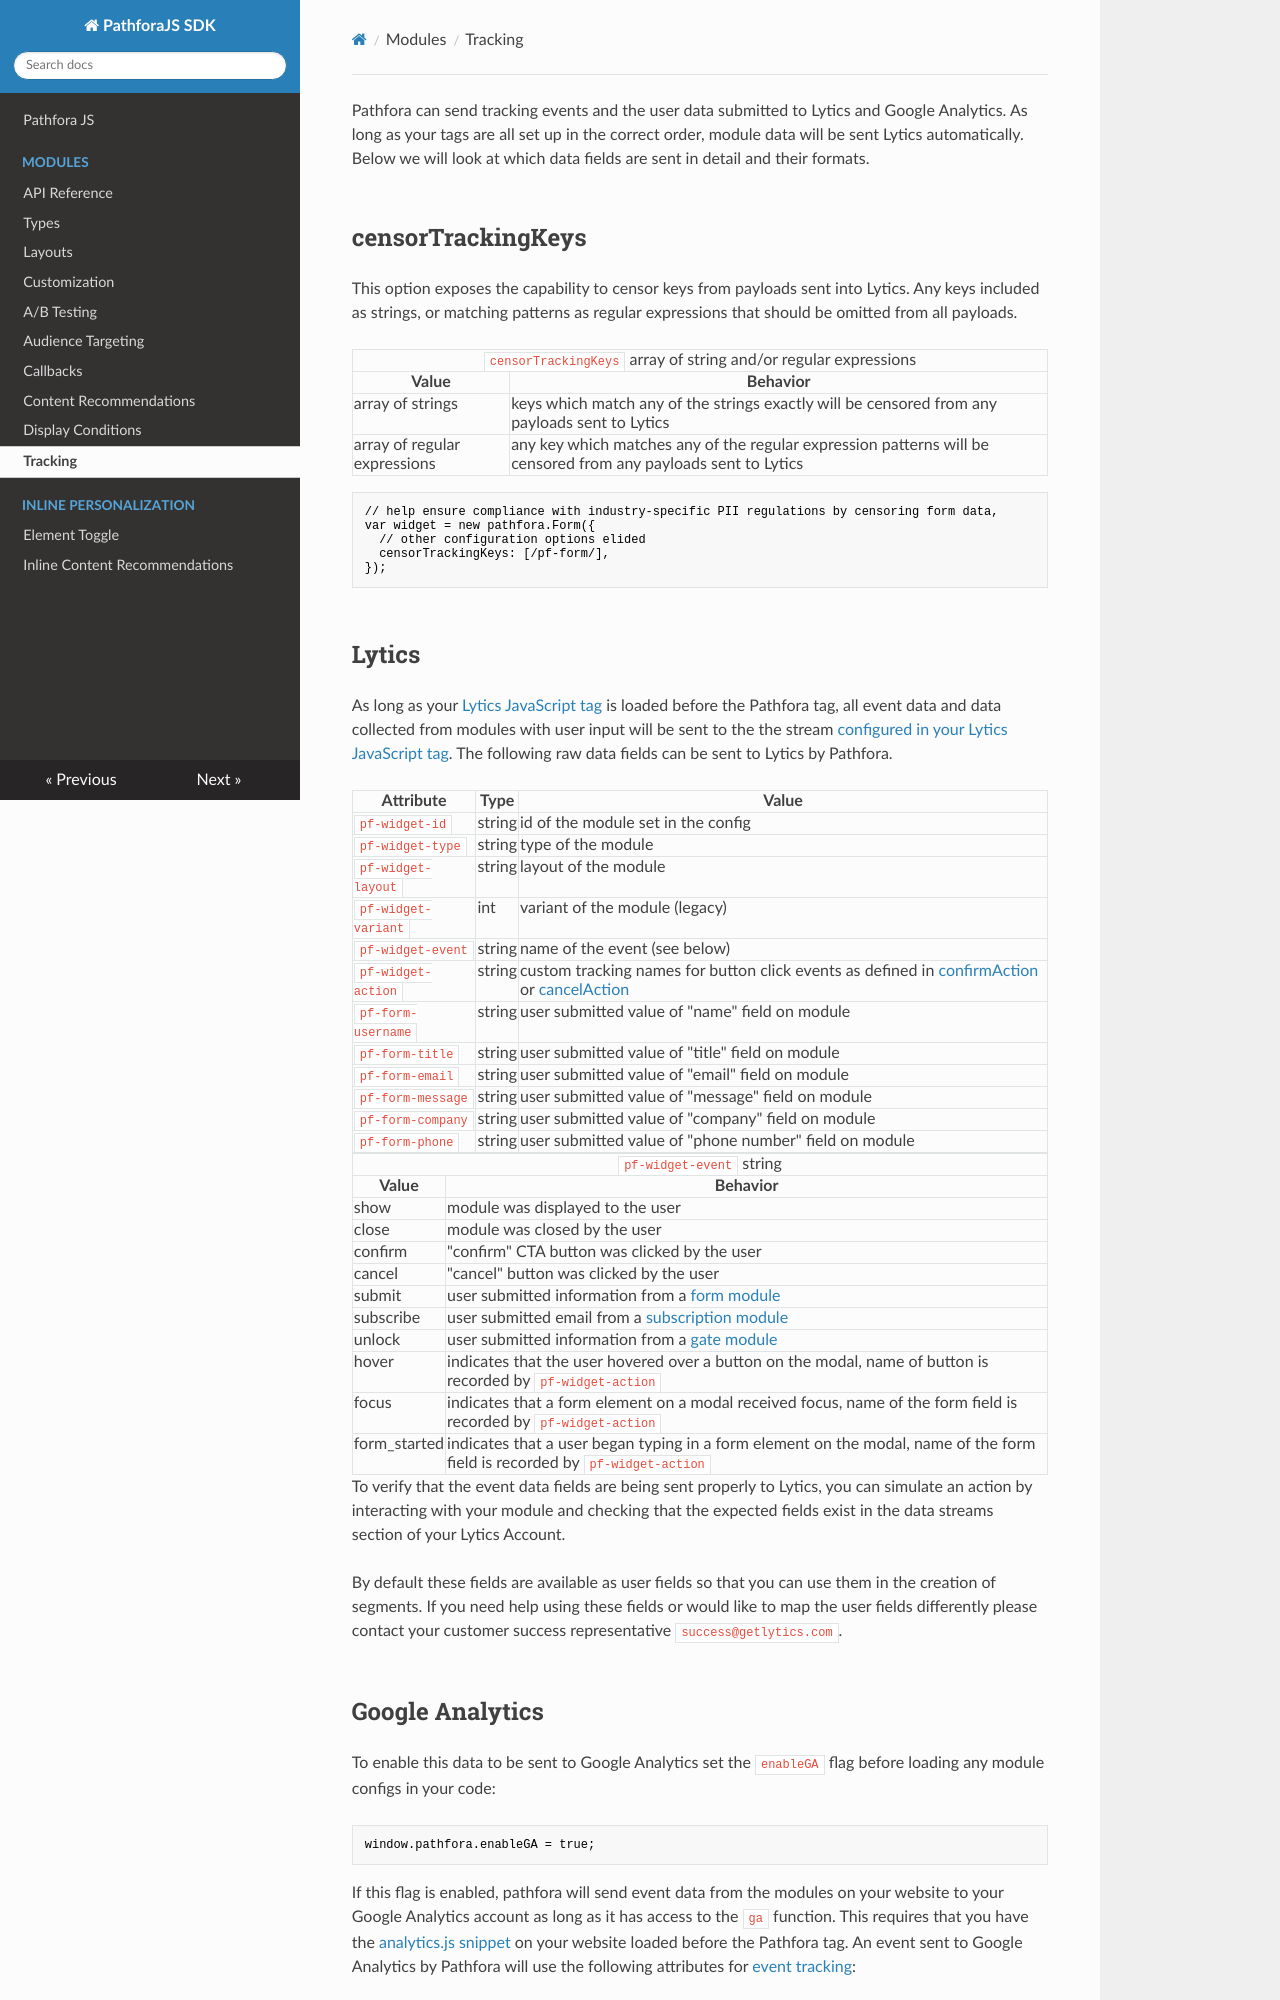

repository: lytics/pathforadocs · page: tracking/index.html · generator: mkdocs

Pathfora can send tracking events and the user data submitted to Lytics and Google Analytics. As long as your tags are all set up in the correct order, module data will be sent Lytics automatically. Below we will look at which data fields are sent in detail and their formats.

## censorTrackingKeys

This option exposes the capability to censor keys from payloads sent into Lytics. Any keys included as strings, or matching patterns as regular expressions that should be omitted from all payloads.

<table>
  <thead>
    <tr>
      <td colspan="2" align="center"><code>censorTrackingKeys</code>  array of string and/or regular expressions</td>
    </tr>
    <tr>
      <th>Value</th>
      <th>Behavior</th>
    </tr>
  </thead>

  <tr>
    <td>array of strings</td>
    <td>keys which match any of the strings exactly will be censored from any payloads sent to Lytics</td>
  </tr>
  <tr>
    <td>array of regular expressions</td>
    <td>any key which matches any of the regular expression patterns will be censored from any payloads sent to Lytics</td>
  </tr>
</table>

```javascript
// help ensure compliance with industry-specific PII regulations by censoring form data,
var widget = new pathfora.Form({
  // other configuration options elided
  censorTrackingKeys: [/pf-form/],
});
```

## Lytics

As long as your [Lytics JavaScript tag](https://docs.lytics.com/docs/lytics-javascript-tag) is loaded before the Pathfora tag, all event data and data collected from modules with user input will be sent to the the stream [configured in your Lytics JavaScript tag](https://docs.lytics.com/docs/lytics-javascript-tag). The following raw data fields can be sent to Lytics by Pathfora.

| Attribute           | Type   | Value                                                                                                                                                  |
| ------------------- | ------ | ------------------------------------------------------------------------------------------------------------------------------------------------------ |
| `pf-widget-id`      | string | id of the module set in the config                                                                                                                     |
| `pf-widget-type`    | string | type of the module                                                                                                                                     |
| `pf-widget-layout`  | string | layout of the module                                                                                                                                   |
| `pf-widget-variant` | int    | variant of the module (legacy)                                                                                                                         |
| `pf-widget-event`   | string | name of the event (see below)                                                                                                                          |
| `pf-widget-action`  | string | custom tracking names for button click events as defined in [confirmAction](../callbacks/#confirmaction) or [cancelAction](../callbacks/#cancelaction) |
| `pf-form-username`  | string | user submitted value of "name" field on module                                                                                                         |
| `pf-form-title`     | string | user submitted value of "title" field on module                                                                                                        |
| `pf-form-email`     | string | user submitted value of "email" field on module                                                                                                        |
| `pf-form-message`   | string | user submitted value of "message" field on module                                                                                                      |
| `pf-form-company`   | string | user submitted value of "company" field on module                                                                                                      |
| `pf-form-phone`     | string | user submitted value of "phone number" field on module                                                                                                 |

<table>
  <thead>
    <tr>
      <td colspan="2" align="center"><code>pf-widget-event</code> string</td>
    </tr>
    <tr>
      <th>Value</th>
      <th>Behavior</th>
    </tr>
  </thead>

  <tr>
    <td>show</td>
    <td>module was displayed to the user</td>
  </tr>
  <tr>
    <td>close</td>
    <td>module was closed by the user</td>
  </tr>
  <tr>
    <td>confirm</td>
    <td>"confirm" CTA button was clicked by the user</td>
  </tr>
  <tr>
    <td>cancel</td>
    <td>"cancel" button was clicked by the user</td>
  </tr>
  <tr>
    <td>submit</td>
    <td>user submitted information from a <a href="../types/form">form module</a></td>
  </tr>
  <tr>
    <td>subscribe</td>
    <td>user submitted email from a <a href="../types/subscription">subscription module</a></td>
  </tr>
  <tr>
    <td>unlock</td>
    <td>user submitted information from a <a href="../layout/gate">gate module</a></td>
  </tr>
  <tr>
    <td>hover</td>
    <td>indicates that the user hovered over a button on the modal, name of button is recorded by <code>pf-widget-action</code></td>
  </tr>
  <tr>
    <td>focus</td>
    <td>indicates that a form element on a modal received focus, name of the form field is recorded by <code>pf-widget-action</code></td>
  </tr>
  <tr>
    <td>form_started</td>
    <td>indicates that a user began typing in a form element on the modal, name of the form field is recorded by <code>pf-widget-action</code></td>
  </tr>
</table>

To verify that the event data fields are being sent properly to Lytics, you can simulate an action by interacting with your module and checking that the expected fields exist in the data streams section of your Lytics Account.

By default these fields are available as user fields so that you can use them in the creation of segments. If you need help using these fields or would like to map the user fields differently please contact your customer success representative `success@getlytics.com`.
